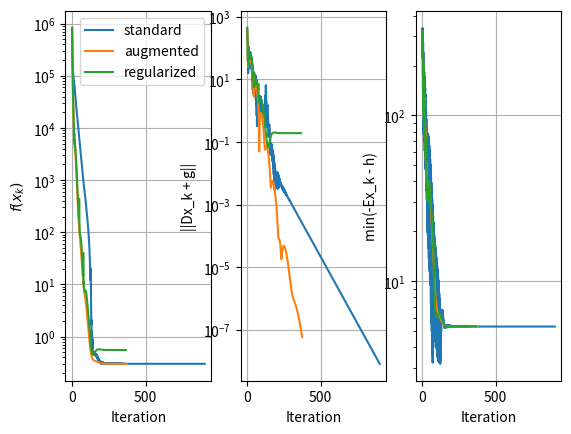
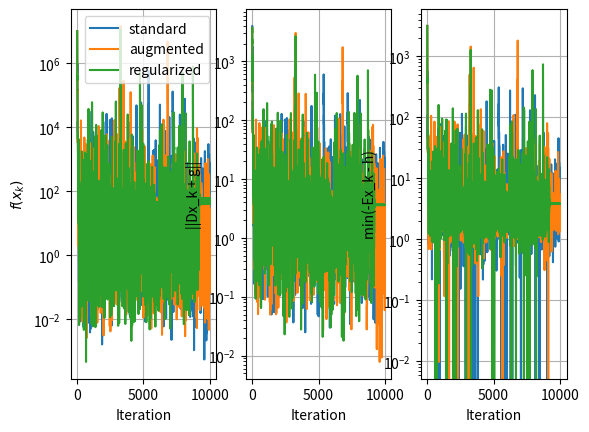
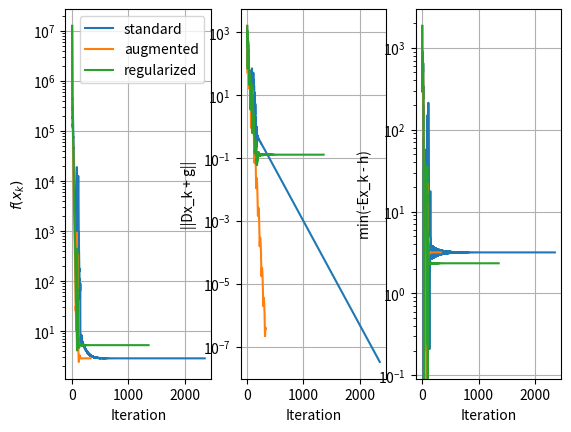
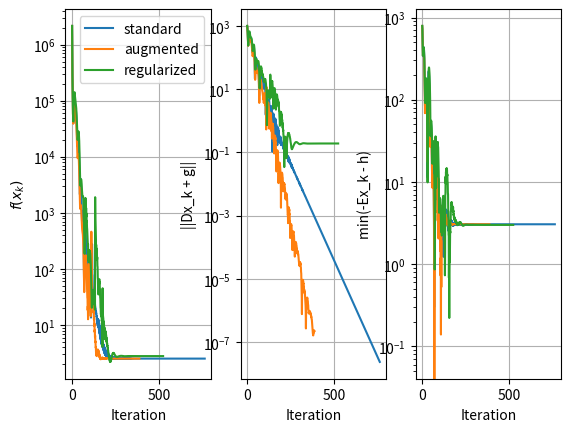
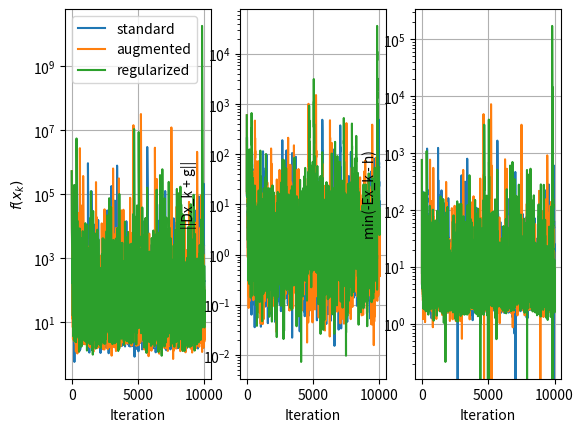
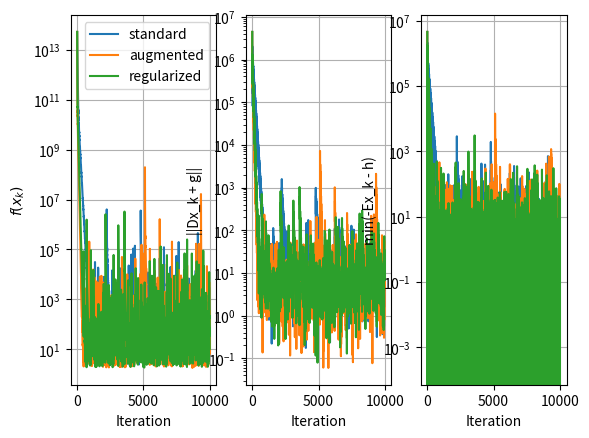
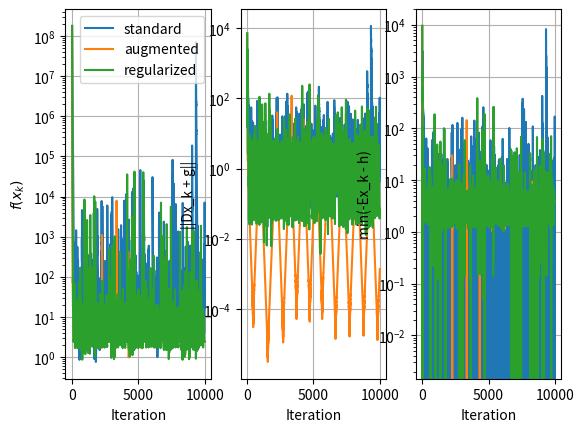
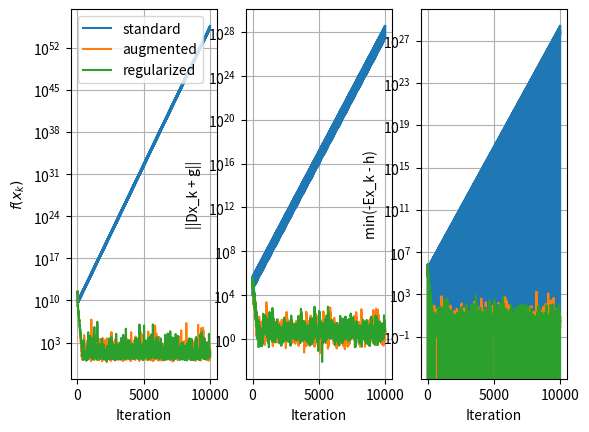
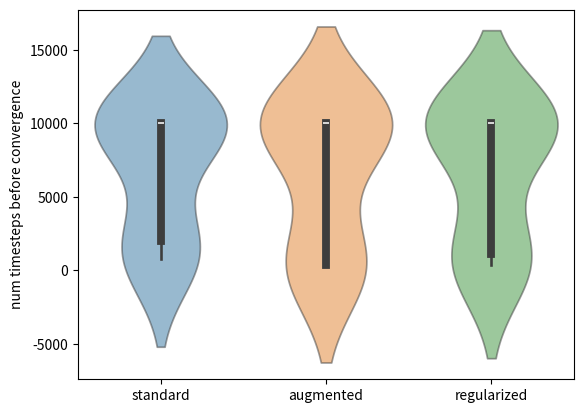

Write the Python code that produced these figures, in order.

import numpy as np
import matplotlib.pyplot as plt
import seaborn
import tqdm


def _pinv(A, rtol=1e-12):
    U, s, Vt = np.linalg.svd(A, full_matrices=False)
    tol = rtol * max(A.shape) * (s[0] if s.size else 0.0)
    s_inv = np.where(s > tol, 1.0/s, 0.0)
    return (Vt.T * s_inv) @ U.T


def _nullspace(A, rtol=1e-12):
    U, s, Vt = np.linalg.svd(A, full_matrices=True)
    tol = rtol * max(A.shape) * (s[0] if s.size else 0.0)
    r = np.sum(s > tol)
    return Vt[r:].T  # (n, n-r)


def _equality_min_norm(D, g, tol=1e-8):
    DDt = D @ D.T
    y = _pinv(DDt) @ g
    x = D.T @ y
    if np.linalg.norm(D @ x - g) > tol * (1 + np.linalg.norm(g)):
        raise ValueError("Equalities Dx=g appear inconsistent.")
    return x


def _strict_interior_on_affine(E, h, D, x_eq, max_outer=30, max_backtrack=25):
    N = _nullspace(D)
    x = x_eq.copy()
    if N.size == 0:
        if np.all(-(E @ x + h) > 0):
            return x
        raise ValueError("No strict interior within Dx=g (unique equality point lies on boundary).")
    EN = E @ N
    for _ in range(max_outer):
        e = E @ x + h
        svals = -e
        if np.all(svals > 0):
            return x
        tau = 0.1 * (1.0 + np.linalg.norm(e, ord=np.inf))
        dz = _pinv(EN) @ (-e - tau)
        p  = N @ dz
        t = 1.0
        smin_old = np.min(svals)
        for _ in range(max_backtrack):
            x_try = x + t * p
            s_try = -(E @ x_try + h)
            if np.min(s_try) > 0.0:
                return x_try
            if np.min(s_try) > smin_old:
                x = x_try
                break
            t *= 0.5
    raise ValueError("Failed to find strict interior by heuristic search.")


def analytic_center(D, g, E, h, max_inner_iterations):
    # Feasible, strictly interior start
    x0 = _equality_min_norm(D, g)
    x0 = _strict_interior_on_affine(E, h, D, x0)

    l0 = np.zeros(D.shape[0])

    f = lambda x: - np.sum(np.log(-(E @ x + h)))
    dfdx = lambda x: - E.T @ (1.0 / (E @ x + h))  # = E^T / (-(Ex+h))

    dLdx = lambda z: dfdx(z[0]) + D.T @ z[1]
    dLdl = lambda z: D @ z[0] + g

    # these can be selected better 
    alpha = 0.1
    beta  = 0.1

    zs = [(x0, l0)]
    for k in range(max_inner_iterations):
        _dLdx = dLdx(zs[-1])
        _dLdl = dLdl(zs[-1])

        # line search to keep Ex+h < 0
        p = 1.0
        while True:
            x_try = zs[-1][0] - p * alpha * _dLdx
            if np.all(-(E @ x_try + h) > 0):
                break
            p *= 0.5
            if p < 1e-12:
                raise RuntimeError("line search (in analytic center) failed to maintain log domain.")

        zs.append((
            x_try, 
            zs[-1][1] + beta * _dLdl
            ))

        if np.linalg.norm(_dLdx) < 1e-6 and np.linalg.norm(_dLdl) < 1e-6:
            break

    return zs[-1]


def algo_barrier(z0, A, b, c, D, g, E, h, t, mu0, max_outer_iterations, max_inner_iterations, lagrangian_mode="standard"): 

    f = lambda x, mu: 1 / mu * (1 / 2 * x.T @ A @ x + b.T @ x + c)
    dfdx = lambda x, mu: 1 / mu * (A @ x + b)

    _, sigmas_D, _ = np.linalg.svd(D)
    sigmasqrd_min = np.min(sigmas_D) ** 2.0
    sigmasqrd_max = np.max(sigmas_D) ** 2.0
    lambda_max_A, lambda_min_A = np.linalg.eigvalsh(A).max(), np.linalg.eigvalsh(A).min()

    # there are better ways to pick these constants
    gamma = 0.1
    eta = 0.1

    if lagrangian_mode == "standard":
        m = lambda_min_A
        M = lambda_max_A
        L = lambda z, mu: f(z[0], mu) + z[1].T @ (D @ z[0] + g) 
        dLdx = lambda z, mu: dfdx(z[0], mu) + D.T @ z[1] 
        dLdl = lambda z: D @ z[0] + g
    elif lagrangian_mode == "augmented":
        m = lambda_min_A + gamma * sigmasqrd_min
        M = lambda_max_A + gamma * sigmasqrd_max
        L = lambda z, mu: f(z[0], mu) + z[1].T @ (D @ z[0] + g) + gamma / 2 * np.linalg.norm(D @ z[0] + g)**2
        dLdx = lambda z, mu: dfdx(z[0], mu) + D.T @ z[1] + gamma * D.T @ (D @ z[0] + g) 
        dLdl = lambda z: D @ z[0] + g 
    elif lagrangian_mode == "regularized":
        # there are better ways to pick these constants
        m = lambda_min_A + gamma * sigmasqrd_min
        M = lambda_max_A + gamma * sigmasqrd_max
        L = lambda z, mu: f(z[0], mu) + z[1].T @ (D @ z[0] + g) + gamma / 2 * np.linalg.norm(D @ z[0] + g)**2 + eta/2 * np.linalg.norm(z[1])**2
        dLdx = lambda z, mu: dfdx(z[0], mu) + D.T @ z[1] + gamma * D.T @ (D @ z[0] + g) 
        dLdl = lambda z: D @ z[0] + g + eta * z[1]
    else:
        raise NotImplementedError

    alpha = 2/(M+m) 
    kappa_x = M/m 
    rho_x = (kappa_x - 1) / (kappa_x + 1)
    beta = 2/(sigmasqrd_min + sigmasqrd_max)
    kappa_l = sigmasqrd_max/sigmasqrd_min 
    rho_l = (kappa_l - 1) / (kappa_l + 1)

    zs = [z0]
    mus = [mu0]
    fs = [f(zs[-1][0], mus[-1])]
    for l in range(max_outer_iterations):

        phi = lambda x: - np.sum(np.log(-(E @ x + h))) 
        dphidx = lambda x: - E.T @ (1.0 / (E @ x + h)) 
        dLdx_with_barrier = lambda z, mu: dLdx(z, mu) + dphidx(z[0]) 

        for k in range(max_inner_iterations):

            _dLdx = dLdx_with_barrier(zs[-1], mus[-1])
            _dLdl = dLdl(zs[-1])

            x_try = zs[-1][0] - mus[-1] * alpha * _dLdx

            # # line search to keep Ex+h < 0
            # p = 1.0
            # while True:
            #     x_try = zs[-1][0] - p * mus[-1] * alpha * _dLdx
            #     if np.all(-(E @ x_try + h) > 0):
            #         break
            #     p *= 0.5
            #     if p < 1e-12:
            #         raise RuntimeError("line search failed to maintain log domain.")

            zs.append((
                x_try,
                zs[-1][1] + beta * _dLdl
            ))
            fs.append(f(zs[-1][0], mus[-1]))

            tol = 1e-6
            stationarity = np.linalg.norm(_dLdx)
            dual_resid   = np.linalg.norm(_dLdl)
            if stationarity < tol and dual_resid < tol:
                break
        
        # print("num inner iterations: ", k)
        mus.append(mus[-1] * t)
        # there is a better way to break here
        if mus[-1] <= 1e-3: 
            break 
    # print("num outer iterations: ", l)

    eq_constraints = [D @ z[0] + g for z in zs]
    ineq_constraints = [E @ z[0] + h for z in zs]
    rho = max(rho_x, rho_l)
    return zs, fs, eq_constraints, ineq_constraints, rho


def plot_one_experiment(zs, fs, eq_constraints, ineq_constraints, rho, label, fig=None, ax=None):
    if fig is None or ax is None:
        fig, ax = plt.subplots(nrows=1, ncols=3, squeeze=False)
    ln = ax[0,0].plot(np.nan)
    color = ln[0].get_color()
    ax[0,0].plot(np.abs(fs), color=color, label=label)
    # ax[0,0].plot([np.abs(fs[0]) * rho**k for k in range(len(fs))], '--', color=color)
    ax[0,0].set_yscale('log')
    ax[0,0].set_xlabel("Iteration")
    # ax[0,0].set_ylabel("$f(x_k) - f^*$")
    ax[0,0].set_ylabel("$f(x_k)$")
    ax[0,0].grid()

    ax[0,1].plot([np.linalg.norm(c) for c in eq_constraints], color=color)
    ax[0,1].set_yscale('log')
    ax[0,1].set_xlabel("Iteration")
    ax[0,1].set_ylabel("||Dx_k + g||")
    ax[0,1].grid()
    ax[0,2].plot([-np.min(c) for c in ineq_constraints], color=color)
    ax[0,2].set_yscale('log')
    ax[0,2].set_xlabel("Iteration")
    ax[0,2].set_ylabel("min(-Ex_k - h)")
    ax[0,2].grid()
    return fig, ax


def plot_stats(Fs, max_num_trials):

    Fs_np = np.nan*np.ones((len(Fs), 3, max_num_trials))
    ks = []
    for i, (f1, f2, f3) in enumerate(Fs):
        Fs_np[i, 0, :len(f1)] = f1
        Fs_np[i, 1, :len(f2)] = f2
        Fs_np[i, 2, :len(f3)] = f3
        ks.append((len(f1), len(f2), len(f3)))

    fig, ax = plt.subplots()
    ks_np = np.array(ks)
    seaborn.violinplot(data=ks_np, alpha=0.5)
    ax.set_xticks([0, 1, 2], ['standard', 'augmented', 'regularized'])
    ax.set_ylabel("num timesteps before convergence")


if __name__ == '__main__':
    
    seed = 0 
    num_trials = 10
    max_inner_iterations = 1000
    max_outer_iterations = 10
    dim_state = 10
    dim_eq_constraint = 2
    dim_ineq_constraint = 4
    epsilon = 0.5
    mu0 = 1.0 
    # t = 0.95
    t = 1.0
    Fs = []
    solvers = ["standard", "augmented", "regularized"]
    
    rng = np.random.default_rng(seed)

    for trial in tqdm.tqdm(range(num_trials)):

        A = rng.standard_normal((dim_state, dim_state))
        A = A.T @ A + epsilon * np.eye(dim_state) # make A positive definite
        b = rng.standard_normal((dim_state))
        c = rng.standard_normal(())
        D = rng.standard_normal((dim_eq_constraint, dim_state))
        g = rng.standard_normal((dim_eq_constraint))
        E = rng.standard_normal((dim_ineq_constraint, dim_state))
        h = rng.standard_normal((dim_ineq_constraint))

        try:
            x0, _ = analytic_center(D, g, E, h, max_inner_iterations)
        except: 
            print("analytic_center failed")
            continue
        l0 = np.zeros(dim_eq_constraint)

        z0 = (x0, l0)
        solns = []
        for solver in solvers:
            solns.append(algo_barrier(z0, A, b, c, D, g, E, h, t, mu0, max_outer_iterations, max_inner_iterations, lagrangian_mode=solver))

        Fs.append([soln[1] for soln in solns])

        if num_trials < 1000:
            for ii, (solver, soln) in enumerate(zip(solvers, solns)):
                if ii == 0:
                    fig, ax = plot_one_experiment(*soln, solver)
                else:
                    plot_one_experiment(*soln, solver, fig, ax)
            ax[0,0].legend()

    if num_trials > 1: 
        plot_stats(Fs, max_inner_iterations * max_outer_iterations + 1)

    plt.show()
